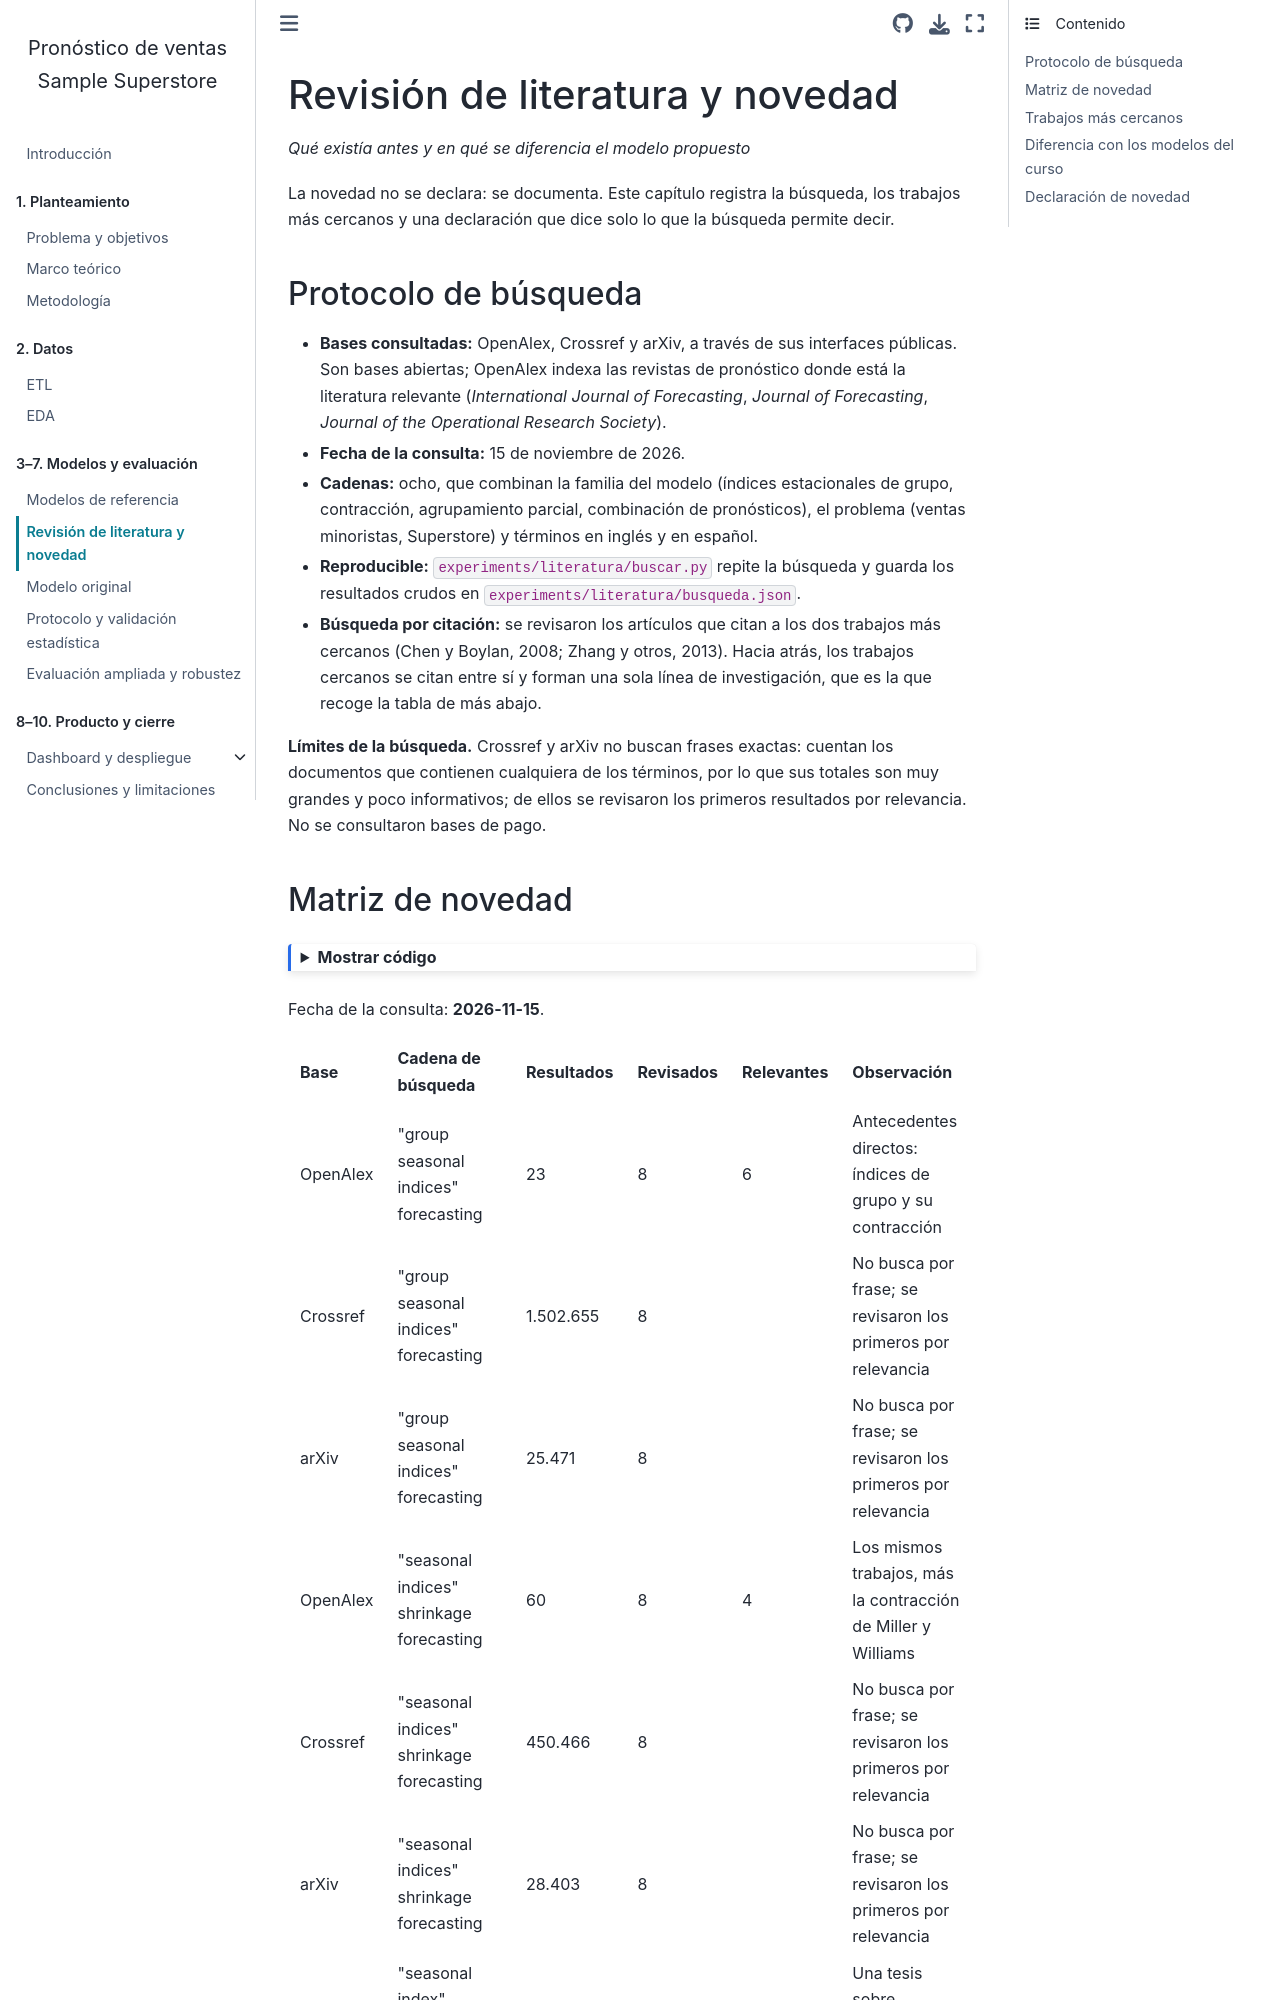

repository: AlexT09/SuperstorePython2 · page: 04_literatura.html · generator: jekyll

---
jupytext:
  text_representation:
    extension: .md
    format_name: myst
kernelspec:
  display_name: Python 3
  language: python
  name: python3
---

# Revisión de literatura y novedad

*Qué existía antes y en qué se diferencia el modelo propuesto*

La novedad no se declara: se documenta. Este capítulo registra la búsqueda, los trabajos más cercanos
y una declaración que dice solo lo que la búsqueda permite decir.

## Protocolo de búsqueda

- **Bases consultadas:** OpenAlex, Crossref y arXiv, a través de sus interfaces públicas. Son bases
  abiertas; OpenAlex indexa las revistas de pronóstico donde está la literatura relevante
  (*International Journal of Forecasting*, *Journal of Forecasting*, *Journal of the Operational
  Research Society*).
- **Fecha de la consulta:** 15 de noviembre de 2026.
- **Cadenas:** ocho, que combinan la familia del modelo (índices estacionales de grupo, contracción,
  agrupamiento parcial, combinación de pronósticos), el problema (ventas minoristas, Superstore) y
  términos en inglés y en español.
- **Reproducible:** `experiments/literatura/buscar.py` repite la búsqueda y guarda los resultados
  crudos en `experiments/literatura/busqueda.json`.
- **Búsqueda por citación:** se revisaron los artículos que citan a los dos trabajos más cercanos
  (Chen y Boylan, 2008; Zhang y otros, 2013). Hacia atrás, los trabajos cercanos se citan entre sí y
  forman una sola línea de investigación, que es la que recoge la tabla de más abajo.

**Límites de la búsqueda.** Crossref y arXiv no buscan frases exactas: cuentan los documentos que
contienen cualquiera de los términos, por lo que sus totales son muy grandes y poco informativos; de
ellos se revisaron los primeros resultados por relevancia. No se consultaron bases de pago.
